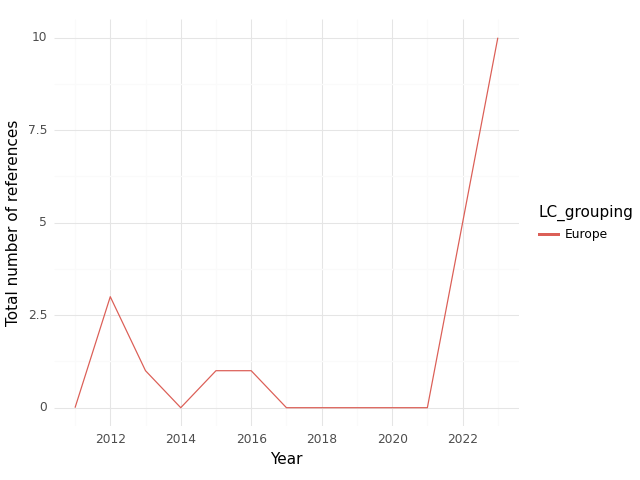

The file beside this chart, header and first rows:
, index, LC_grouping, Year, intersection, climate, health, sum
0, 0, Europe, 2011, 0.0, 3.0, 119.0, 122.0
1, 1, Europe, 2012, 3.0, 17.0, 184.0, 204.0
2, 2, Europe, 2013, 1.0, 8.0, 139.0, 148.0
3, 3, Europe, 2014, 0.0, 13.0, 391.0, 404.0
4, 4, Europe, 2015, 1.0, 15.0, 178.0, 194.0
5, 5, Europe, 2016, 1.0, 11.0, 145.0, 157.0
6, 6, Europe, 2017, 0.0, 16.0, 162.0, 178.0
7, 7, Europe, 2018, 0.0, 8.0, 103.0, 111.0
8, 8, Europe, 2019, 0.0, 10.0, 146.0, 156.0
9, 9, Europe, 2020, 0.0, 29.0, 155.0, 184.0
10, 10, Europe, 2021, 0.0, 19.0, 174.0, 193.0
11, 11, Europe, 2022, 5.0, 23.0, 262.0, 290.0
12, 12, Europe, 2023, 10.0, 168.0, 127.0, 305.0
